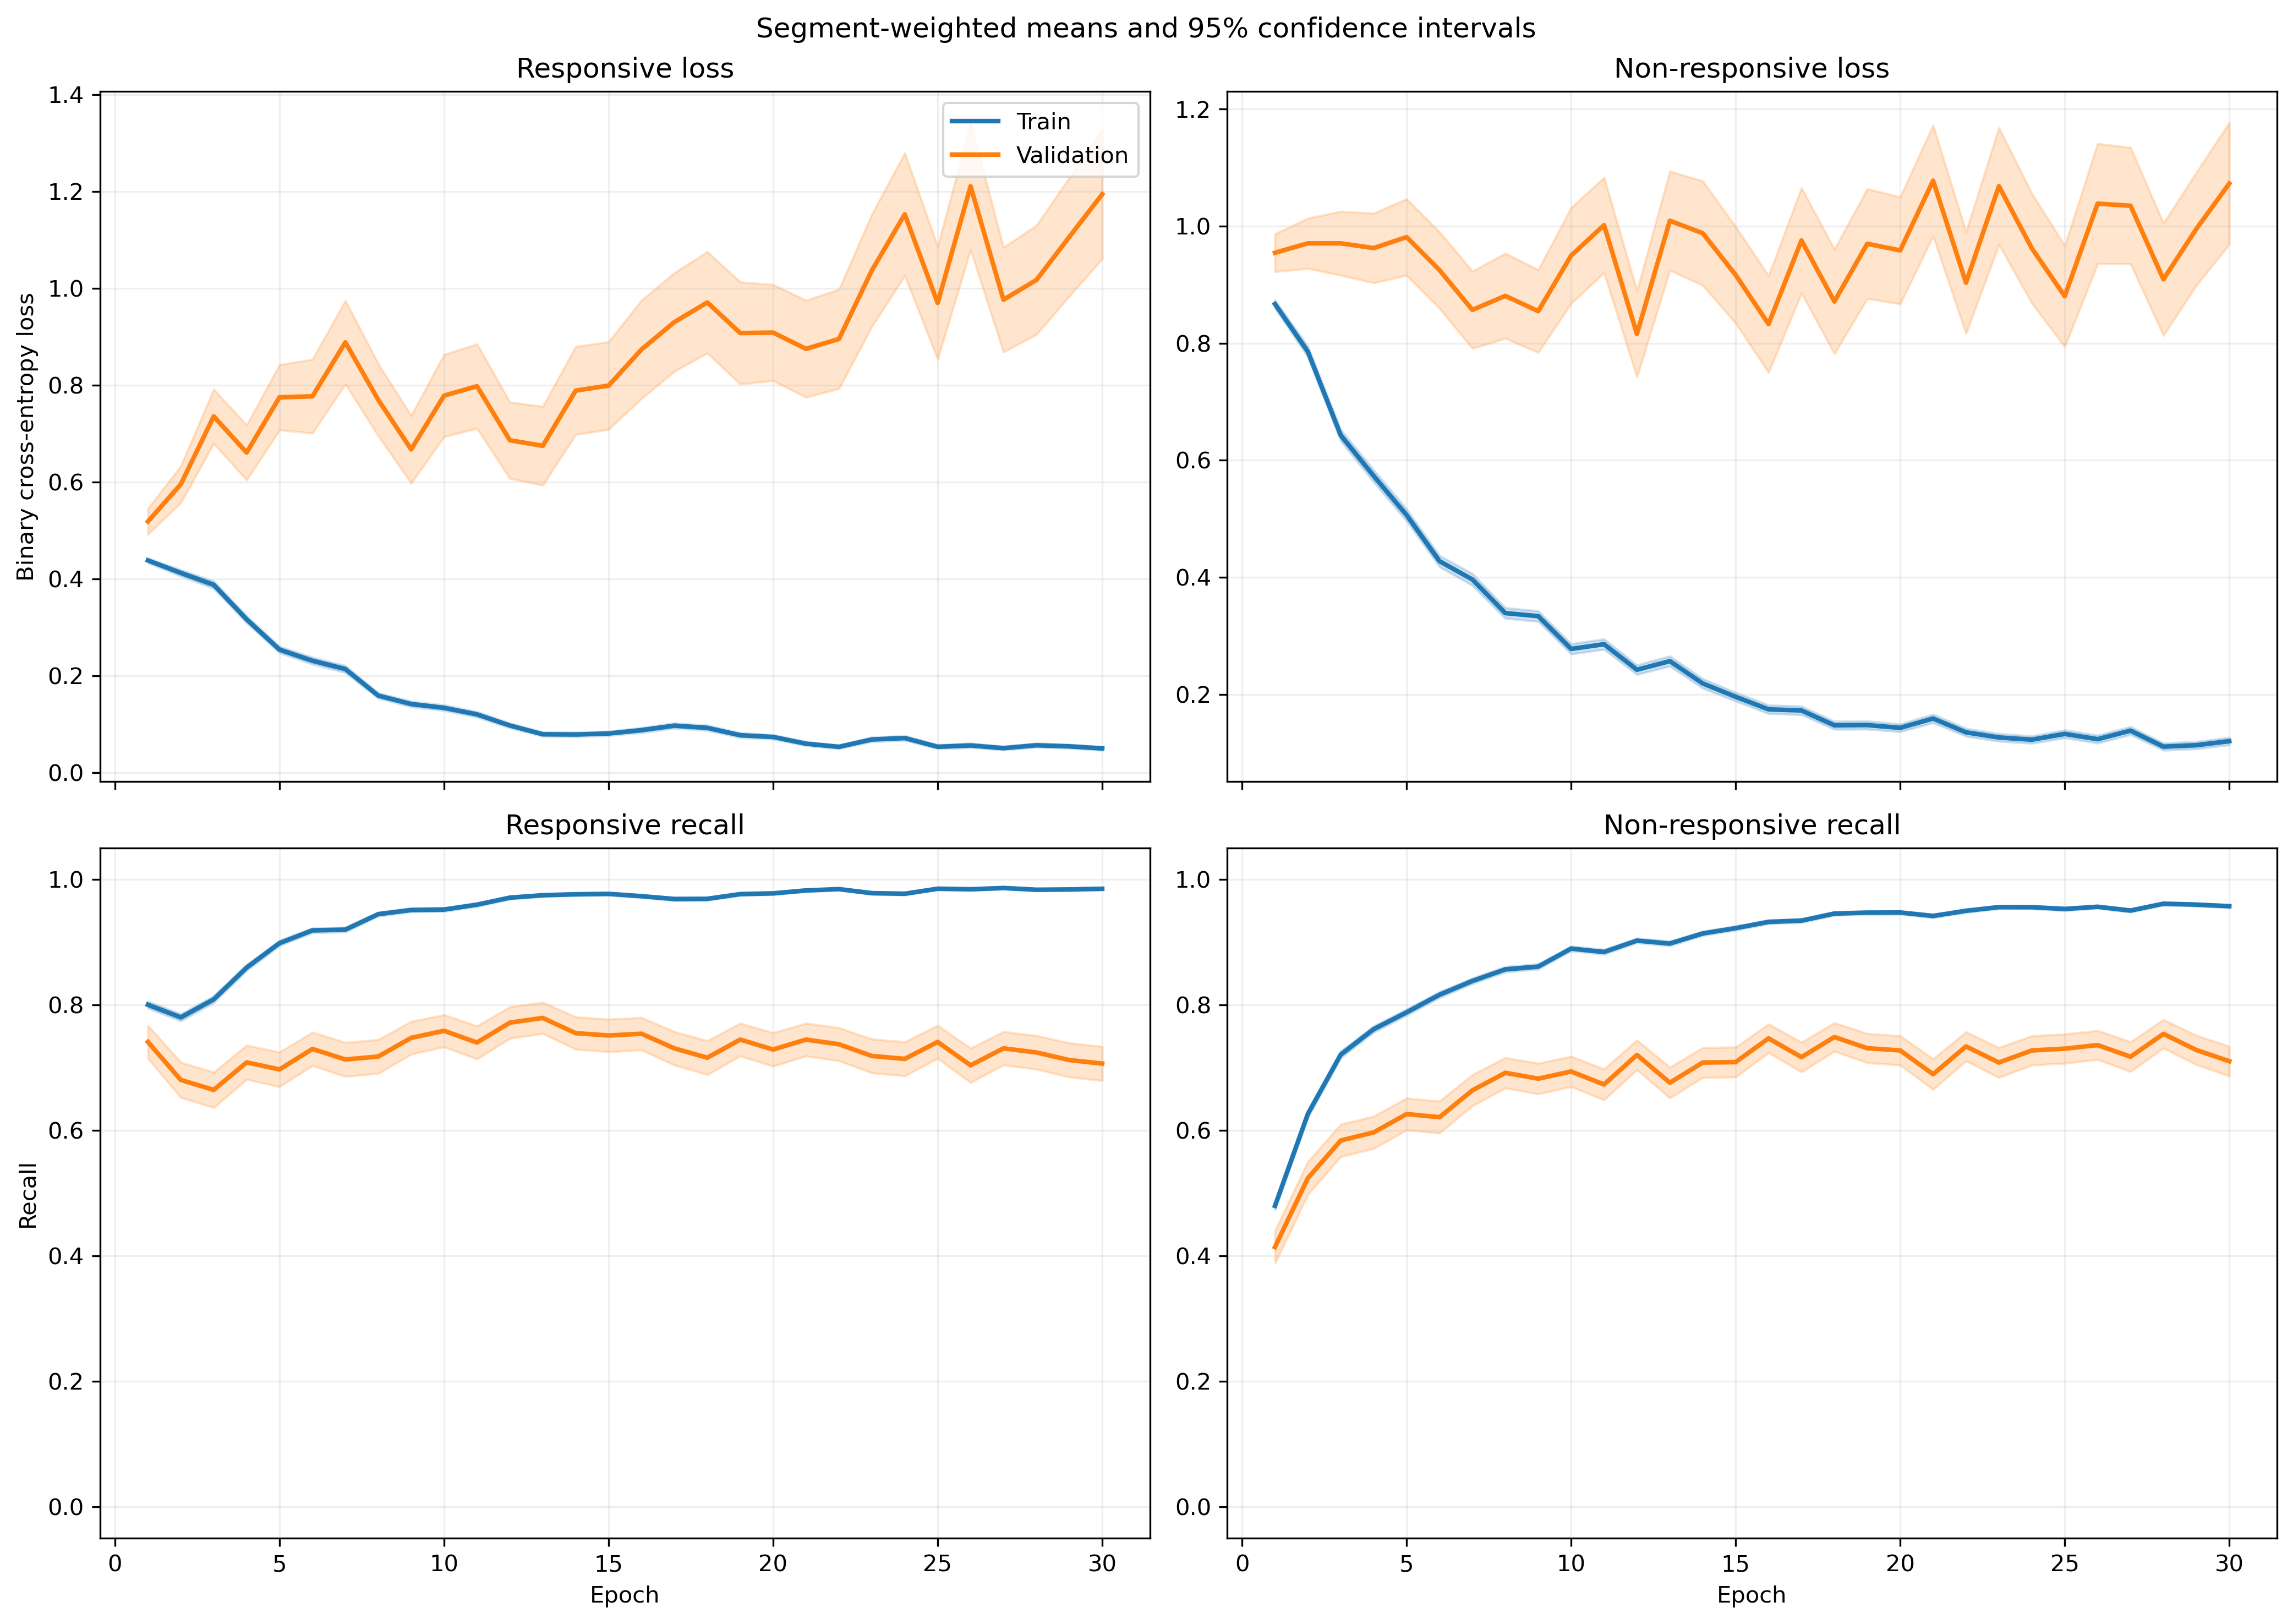

The table this chart was drawn from, first rows:
fold, epoch, split, r_loss, r_loss_count, r_loss_sum, r_loss_sum_sq, r_recall, r_recall_count, r_recall_sum, r_recall_sum_sq, nr_loss, nr_loss_count, nr_loss_sum, nr_loss_sum_sq, nr_recall, nr_recall_count, nr_recall_sum, nr_recall_sum_sq
1, 1, train, 0.4132, 1063, 439.3, 296, 0.8147, 1063, 866.0, 866.0, 0.9267, 1401, 1298, 1640, 0.429, 1401, 601.0, 601.0
1, 1, validation, 0.1778, 10, 1.778, 0.4788, 1.0, 10, 10.0, 10.0, , 0, 0.0, 0.0, , 0, 0.0, 0.0
1, 2, train, 0.4355, 1063, 463, 488, 0.777, 1063, 826.0, 826.0, 0.721, 1401, 1010, 1451, 0.6445, 1401, 903.0, 903.0
1, 2, validation, 0.1015, 10, 1.015, 0.1487, 1.0, 10, 10.0, 10.0, , 0, 0.0, 0.0, , 0, 0.0, 0.0
1, 3, train, 0.3871, 1063, 411.5, 477, 0.8137, 1063, 865.0, 865.0, 0.5464, 1401, 765.5, 1102, 0.7523, 1401, 1054, 1054
1, 3, validation, 0.08822, 10, 0.8822, 0.1125, 1.0, 10, 10.0, 10.0, , 0, 0.0, 0.0, , 0, 0.0, 0.0
1, 4, train, 0.3269, 1063, 347.5, 490.9, 0.8768, 1063, 932.0, 932.0, 0.4965, 1401, 695.7, 1227, 0.7766, 1401, 1088, 1088
1, 4, validation, 0.07989, 10, 0.7989, 0.09018, 1.0, 10, 10.0, 10.0, , 0, 0.0, 0.0, , 0, 0.0, 0.0
1, 5, train, 0.2651, 1063, 281.8, 309.9, 0.905, 1063, 962.0, 962.0, 0.447, 1401, 626.3, 1045, 0.793, 1401, 1111, 1111
1, 5, validation, 0.1704, 10, 1.704, 1.527, 0.9, 10, 9.0, 9.0, , 0, 0.0, 0.0, , 0, 0.0, 0.0
1, 6, train, 0.22, 1063, 233.8, 233.1, 0.9247, 1063, 983.0, 983.0, 0.4718, 1401, 661.1, 1043, 0.7966, 1401, 1116, 1116
1, 6, validation, 0.1318, 10, 1.318, 1.002, 0.9, 10, 9.0, 9.0, , 0, 0.0, 0.0, , 0, 0.0, 0.0
1, 7, train, 0.1509, 1063, 160.4, 205.6, 0.9558, 1063, 1016, 1016, 0.4311, 1401, 604, 1299, 0.8059, 1401, 1129, 1129
1, 7, validation, 0.03118, 10, 0.3118, 0.01583, 1.0, 10, 10.0, 10.0, , 0, 0.0, 0.0, , 0, 0.0, 0.0
1, 8, train, 0.1545, 1063, 164.2, 273.7, 0.9511, 1063, 1011, 1011, 0.3235, 1401, 453.2, 960.3, 0.8544, 1401, 1197, 1197
1, 8, validation, 0.05059, 10, 0.5059, 0.1018, 1.0, 10, 10.0, 10.0, , 0, 0.0, 0.0, , 0, 0.0, 0.0
1, 9, train, 0.1996, 1063, 212.2, 280.7, 0.9276, 1063, 986.0, 986.0, 0.2636, 1401, 369.3, 616.7, 0.8837, 1401, 1238, 1238
1, 9, validation, 0.2636, 10, 2.636, 5.254, 0.9, 10, 9.0, 9.0, , 0, 0.0, 0.0, , 0, 0.0, 0.0
1, 10, train, 0.1707, 1063, 181.4, 319, 0.9323, 1063, 991.0, 991.0, 0.2189, 1401, 306.7, 659, 0.9158, 1401, 1283, 1283
1, 10, validation, 0.2961, 10, 2.961, 5.04, 0.9, 10, 9.0, 9.0, , 0, 0.0, 0.0, , 0, 0.0, 0.0
1, 11, train, 0.06786, 1063, 72.13, 74.66, 0.9802, 1063, 1042, 1042, 0.3194, 1401, 447.5, 906.6, 0.8601, 1401, 1205, 1205
1, 11, validation, 0.03481, 10, 0.3481, 0.02424, 1.0, 10, 10.0, 10.0, , 0, 0.0, 0.0, , 0, 0.0, 0.0
1, 12, train, 0.1169, 1063, 124.3, 193.7, 0.9633, 1063, 1024, 1024, 0.1968, 1401, 275.7, 527.2, 0.9158, 1401, 1283, 1283
1, 12, validation, 0.03694, 10, 0.3694, 0.03582, 1.0, 10, 10.0, 10.0, , 0, 0.0, 0.0, , 0, 0.0, 0.0
1, 13, train, 0.07866, 1063, 83.61, 79.79, 0.9755, 1063, 1037, 1037, 0.1863, 1401, 261.1, 470.1, 0.9229, 1401, 1293, 1293
1, 13, validation, 0.02528, 10, 0.2528, 0.01967, 1.0, 10, 10.0, 10.0, , 0, 0.0, 0.0, , 0, 0.0, 0.0
1, 14, train, 0.09835, 1063, 104.5, 204.8, 0.9708, 1063, 1032, 1032, 0.2036, 1401, 285.3, 641.2, 0.9201, 1401, 1289, 1289
1, 14, validation, 0.07037, 10, 0.7037, 0.2918, 1.0, 10, 10.0, 10.0, , 0, 0.0, 0.0, , 0, 0.0, 0.0
1, 15, train, 0.112, 1063, 119, 183.1, 0.9558, 1063, 1016, 1016, 0.1626, 1401, 227.7, 494.4, 0.9365, 1401, 1312, 1312
1, 15, validation, 0.03723, 10, 0.3723, 0.07519, 1.0, 10, 10.0, 10.0, , 0, 0.0, 0.0, , 0, 0.0, 0.0
1, 16, train, 0.06403, 1063, 68.06, 89.78, 0.9849, 1063, 1047, 1047, 0.237, 1401, 332.1, 669.4, 0.8951, 1401, 1254, 1254
1, 16, validation, 0.01754, 10, 0.1754, 0.009998, 1.0, 10, 10.0, 10.0, , 0, 0.0, 0.0, , 0, 0.0, 0.0
1, 17, train, 0.09888, 1063, 105.1, 155.4, 0.9718, 1063, 1033, 1033, 0.1728, 1401, 242.1, 542.2, 0.935, 1401, 1310, 1310
1, 17, validation, 0.06566, 10, 0.6566, 0.2069, 1.0, 10, 10.0, 10.0, , 0, 0.0, 0.0, , 0, 0.0, 0.0
1, 18, train, 0.1206, 1063, 128.2, 200.6, 0.9558, 1063, 1016, 1016, 0.07238, 1401, 101.4, 166.4, 0.9714, 1401, 1361, 1361
1, 18, validation, 0.05041, 10, 0.5041, 0.1596, 1.0, 10, 10.0, 10.0, , 0, 0.0, 0.0, , 0, 0.0, 0.0
1, 19, train, 0.08619, 1063, 91.62, 207.3, 0.9765, 1063, 1038, 1038, 0.09765, 1401, 136.8, 297.2, 0.9622, 1401, 1348, 1348
1, 19, validation, 0.3297, 10, 3.297, 6.234, 0.9, 10, 9.0, 9.0, , 0, 0.0, 0.0, , 0, 0.0, 0.0
1, 20, train, 0.1547, 1063, 164.4, 466.8, 0.9501, 1063, 1010, 1010, 0.2234, 1401, 313, 802, 0.9129, 1401, 1279, 1279
1, 20, validation, 0.05618, 10, 0.5618, 0.2003, 1.0, 10, 10.0, 10.0, , 0, 0.0, 0.0, , 0, 0.0, 0.0
1, 21, train, 0.0717, 1063, 76.22, 87.77, 0.9784, 1063, 1040, 1040, 0.107, 1401, 149.9, 292.4, 0.9572, 1401, 1341, 1341
1, 21, validation, 0.04347, 10, 0.4347, 0.1407, 1.0, 10, 10.0, 10.0, , 0, 0.0, 0.0, , 0, 0.0, 0.0
1, 22, train, 0.04918, 1063, 52.28, 102.5, 0.9887, 1063, 1051, 1051, 0.1351, 1401, 189.3, 423.6, 0.9443, 1401, 1323, 1323
1, 22, validation, 0.007958, 10, 0.07958, 0.001948, 1.0, 10, 10.0, 10.0, , 0, 0.0, 0.0, , 0, 0.0, 0.0
1, 23, train, 0.0338, 1063, 35.93, 42.3, 0.9953, 1063, 1058, 1058, 0.1573, 1401, 220.4, 536.9, 0.9472, 1401, 1327, 1327
1, 23, validation, 0.006091, 10, 0.06091, 0.0008275, 1.0, 10, 10.0, 10.0, , 0, 0.0, 0.0, , 0, 0.0, 0.0
1, 24, train, 0.04426, 1063, 47.05, 42.02, 0.9859, 1063, 1048, 1048, 0.08121, 1401, 113.8, 281.5, 0.9764, 1401, 1368, 1368
1, 24, validation, 0.07029, 10, 0.7029, 0.3643, 1.0, 10, 10.0, 10.0, , 0, 0.0, 0.0, , 0, 0.0, 0.0
1, 25, train, 0.06997, 1063, 74.38, 99.38, 0.9737, 1063, 1035, 1035, 0.1761, 1401, 246.7, 548.7, 0.9315, 1401, 1305, 1305
1, 25, validation, 0.1642, 10, 1.642, 2.481, 0.9, 10, 9.0, 9.0, , 0, 0.0, 0.0, , 0, 0.0, 0.0
1, 26, train, 0.04995, 1063, 53.1, 62.21, 0.9802, 1063, 1042, 1042, 0.08558, 1401, 119.9, 278.2, 0.975, 1401, 1366, 1366
1, 26, validation, 0.002314, 10, 0.02314, 0.0001351, 1.0, 10, 10.0, 10.0, , 0, 0.0, 0.0, , 0, 0.0, 0.0
1, 27, train, 0.01329, 1063, 14.13, 2.139, 0.9991, 1063, 1062, 1062, 0.1644, 1401, 230.3, 480.7, 0.9393, 1401, 1316, 1316
1, 27, validation, 0.002249, 10, 0.02249, 0.0001244, 1.0, 10, 10.0, 10.0, , 0, 0.0, 0.0, , 0, 0.0, 0.0
1, 28, train, 0.04389, 1063, 46.65, 41.56, 0.9868, 1063, 1049, 1049, 0.05807, 1401, 81.36, 179.7, 0.985, 1401, 1380, 1380
1, 28, validation, 0.009793, 10, 0.09793, 0.005182, 1.0, 10, 10.0, 10.0, , 0, 0.0, 0.0, , 0, 0.0, 0.0
1, 29, train, 0.02251, 1063, 23.92, 17.64, 0.9934, 1063, 1056, 1056, 0.14, 1401, 196.2, 488, 0.945, 1401, 1324, 1324
1, 29, validation, 0.006335, 10, 0.06335, 0.001173, 1.0, 10, 10.0, 10.0, , 0, 0.0, 0.0, , 0, 0.0, 0.0
1, 30, train, 0.04969, 1063, 52.82, 85.54, 0.9849, 1063, 1047, 1047, 0.0963, 1401, 134.9, 326.7, 0.9679, 1401, 1356, 1356
1, 30, validation, 0.002752, 10, 0.02752, 0.0004127, 1.0, 10, 10.0, 10.0, , 0, 0.0, 0.0, , 0, 0.0, 0.0
... 1,140 more rows
